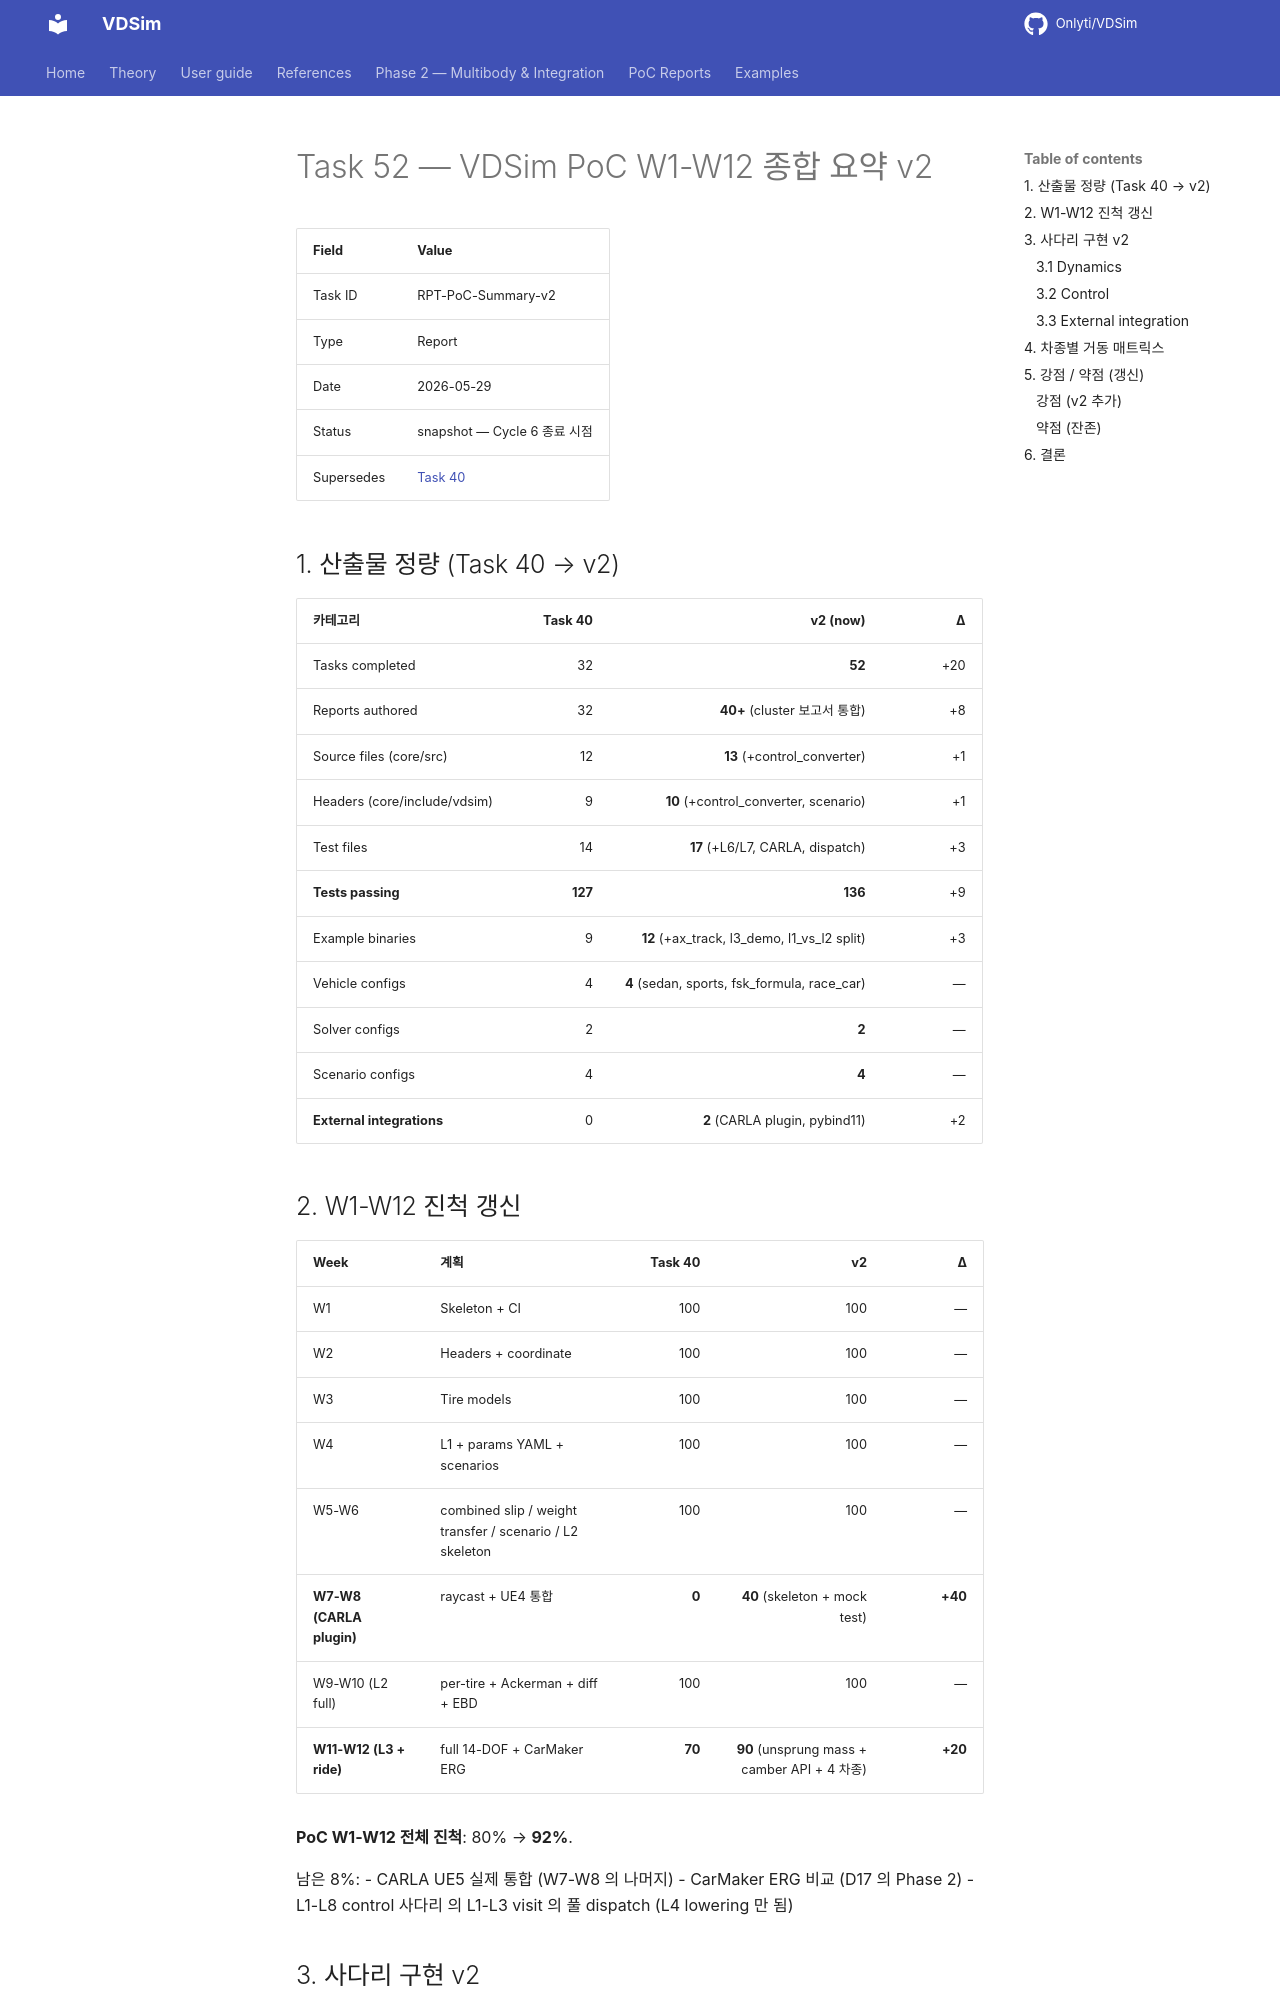

repository: Onlyti/VDSim · page: v0.8.2/tasks/52_poc_summary_v2/index.html · generator: mkdocs

# Task 52 — VDSim PoC W1-W12 종합 요약 v2

| Field | Value |
|---|---|
| Task ID | RPT-PoC-Summary-v2 |
| Type | Report |
| Date | 2026-05-29 |
| Status | snapshot — Cycle 6 종료 시점 |
| Supersedes | [Task 40](../40_poc_summary/README.md) |

## 1. 산출물 정량 (Task 40 → v2)

| 카테고리 | Task 40 | **v2 (now)** | Δ |
|---|---:|---:|---:|
| Tasks completed | 32 | **52** | +20 |
| Reports authored | 32 | **40+** (cluster 보고서 통합) | +8 |
| Source files (core/src) | 12 | **13** (+control_converter) | +1 |
| Headers (core/include/vdsim) | 9 | **10** (+control_converter, scenario) | +1 |
| Test files | 14 | **17** (+L6/L7, CARLA, dispatch) | +3 |
| **Tests passing** | **127** | **136** | +9 |
| Example binaries | 9 | **12** (+ax_track, l3_demo, l1_vs_l2 split) | +3 |
| Vehicle configs | 4 | **4** (sedan, sports, fsk_formula, race_car) | — |
| Solver configs | 2 | **2** | — |
| Scenario configs | 4 | **4** | — |
| **External integrations** | 0 | **2** (CARLA plugin, pybind11) | +2 |

## 2. W1-W12 진척 갱신

| Week | 계획 | Task 40 | **v2** | Δ |
|---|---|---:|---:|---:|
| W1 | Skeleton + CI | 100 | 100 | — |
| W2 | Headers + coordinate | 100 | 100 | — |
| W3 | Tire models | 100 | 100 | — |
| W4 | L1 + params YAML + scenarios | 100 | 100 | — |
| W5-W6 | combined slip / weight transfer / scenario / L2 skeleton | 100 | 100 | — |
| **W7-W8 (CARLA plugin)** | raycast + UE4 통합 | **0** | **40** (skeleton + mock test) | **+40** |
| W9-W10 (L2 full) | per-tire + Ackerman + diff + EBD | 100 | 100 | — |
| **W11-W12 (L3 + ride)** | full 14-DOF + CarMaker ERG | **70** | **90** (unsprung mass + camber API + 4 차종) | **+20** |

**PoC W1-W12 전체 진척**: 80% → **92%**.

남은 8%:
- CARLA UE5 실제 통합 (W7-W8 의 나머지)
- CarMaker ERG 비교 (D17 의 Phase 2)
- L1-L8 control 사다리 의 L1-L3 visit 의 풀 dispatch (L4 lowering 만 됨)

## 3. 사다리 구현 v2
